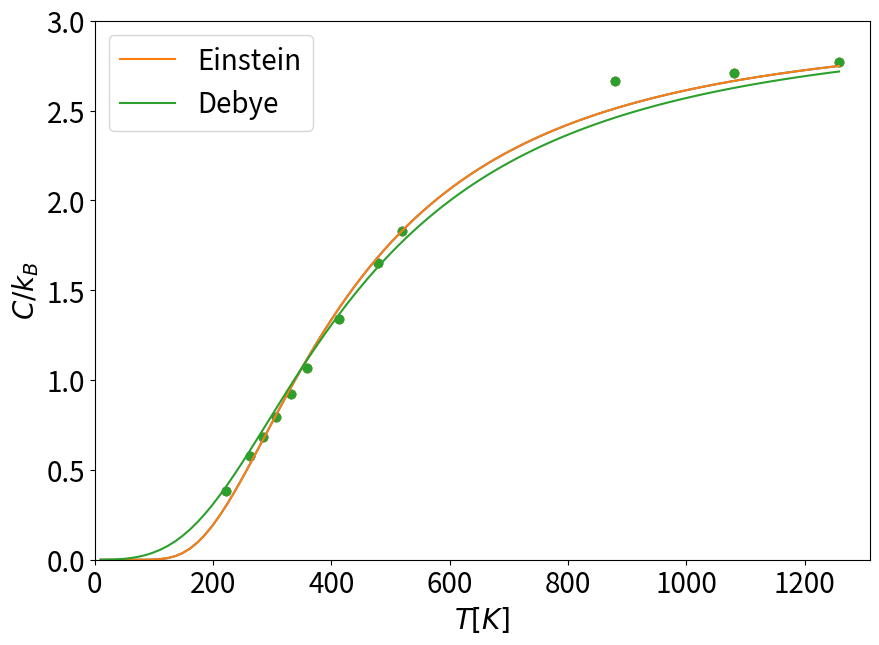

Recreate this plot in Python.
from matplotlib import pyplot
import numpy as np
from scipy.optimize import curve_fit
from scipy.integrate import quad

pyplot.rcParams['figure.figsize'] = (10, 7)
pyplot.rcParams['font.size'] = 20

T =[222.4, 262.4, 283.7, 306.4, 331.3, 358.5, 413.0, 479.2, 520.0, 879.7, 1079.7, 1258.0]

c = [0.762, 1.146, 1.354, 1.582, 1.838, 2.118, 2.661, 3.28, 3.631, 5.29, 5.387, 5.507]

c=np.multiply(c,3 / 5.96)

def plot_data():
    pyplot.scatter(T, c)
    pyplot.xlim(xmin=0)
    pyplot.ylim(0, 3)
    pyplot.xlabel('$T [K]$')
    pyplot.ylabel('$C/k_B$')

plot_data()

def c_einstein(T, T_E):
    x = T_E / T
    return 3 * x**2 * np.exp(x) / (np.exp(x) - 1)**2

fit = curve_fit(c_einstein, T, c, 1000)
T_E = fit[0][0]
delta_T_E = np.sqrt(fit[1][0, 0])
print(f"T_E = {T_E:.5} ± {delta_T_E:.3} K")

plot_data()
temps = np.linspace(10, T[-1], 100)
pyplot.plot(temps, c_einstein(temps, T_E));

def integrand(y):
    return y**4 * np.exp(y) / (np.exp(y) - 1)**2

@np.vectorize
def c_debye(T, T_D):
    x = T / T_D
    return 9 * x**3 * quad(integrand, 0, 1/x)[0]

fit = curve_fit(c_debye, T, c, 1000)
T_D = fit[0][0]
delta_T_D = np.sqrt(fit[1][0, 0])
print(f"T_D = {T_D:.5} ± {delta_T_D:.3} K")

plot_data()
pyplot.plot(temps, c_einstein(temps, T_E), label='Einstein')
pyplot.plot(temps, c_debye(temps, T_D), label='Debye')
pyplot.legend();